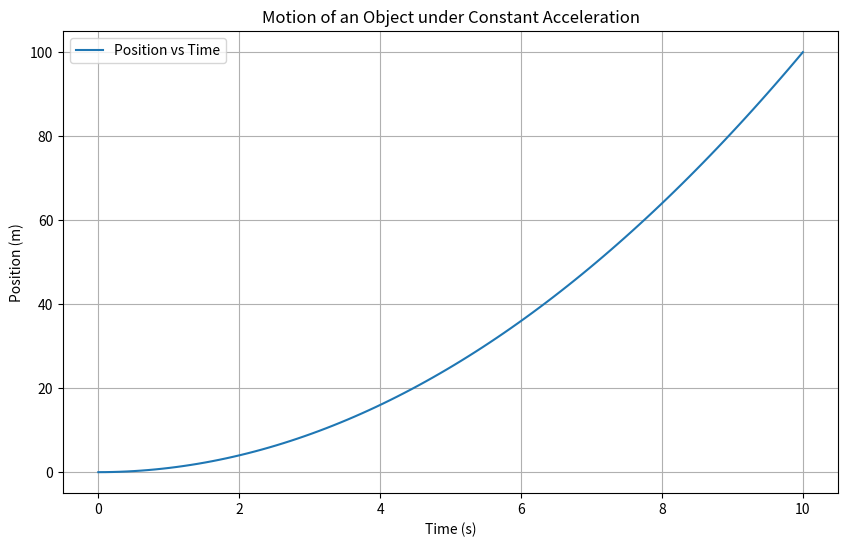

Here is the Python script that generated this plot:
import matplotlib.pyplot as plt
import numpy as np

initial_velocity = 0
acceleration = 2
time = np.linspace(0, 10, 100)
position = 0.5 * acceleration * time ** 2 + initial_velocity * time

plt.figure(figsize=(10, 6))
plt.plot(time, position, label='Position vs Time')
plt.title('Motion of an Object under Constant Acceleration')
plt.xlabel('Time (s)')
plt.ylabel('Position (m)')
plt.grid(True)
plt.legend()
plt.show()